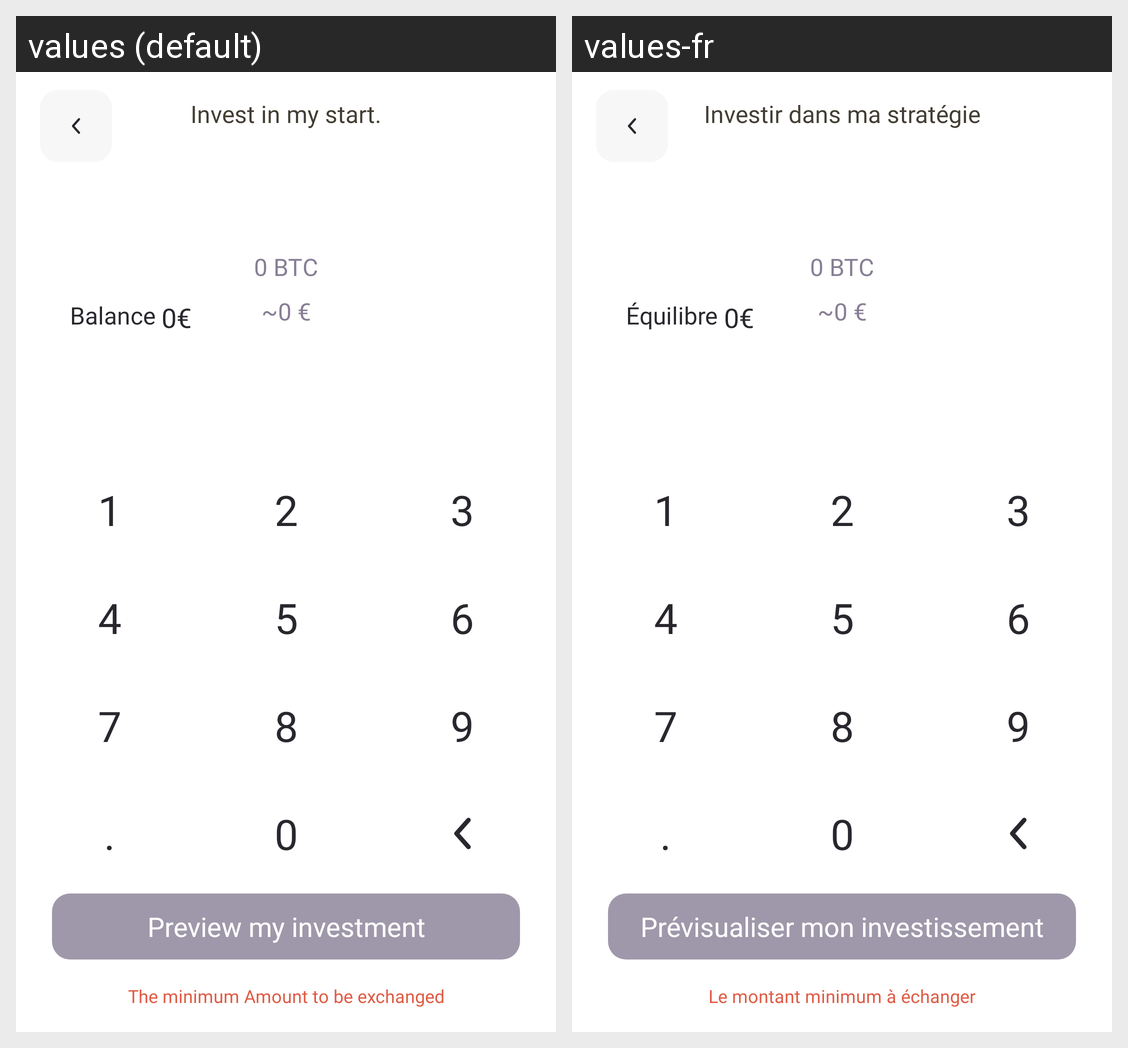

The same Android screen rendered under two of its app's locales, left to right. List the strings drawn on it with the default value and each locale's translation.
Android screen res/layout/fragment_add_amount.xml rendered under 2 locales, left to right: values (default), values-fr. Device: Nexus 5 (rendered at 1080×1920; each locale shown at half size, 540×960, under a caption strip naming it); theme Theme.Lyber.
Strings drawn on this screen, with the default value and each locale's value (text and hints the layout hard-codes, and strings that could not be matched under every locale, appear in the picture but are not listed):

invest_in_my_strat
  values: Invest in my start.
  values-fr: Investir dans ma stratégie

balance
  values: Balance
  values-fr: Équilibre

preview_my_investment
  values: Preview my investment
  values-fr: Prévisualiser mon investissement

the_minimum_amount_to_be_exchanged
  values: The minimum Amount to be exchanged
  values-fr: Le montant minimum à échanger
